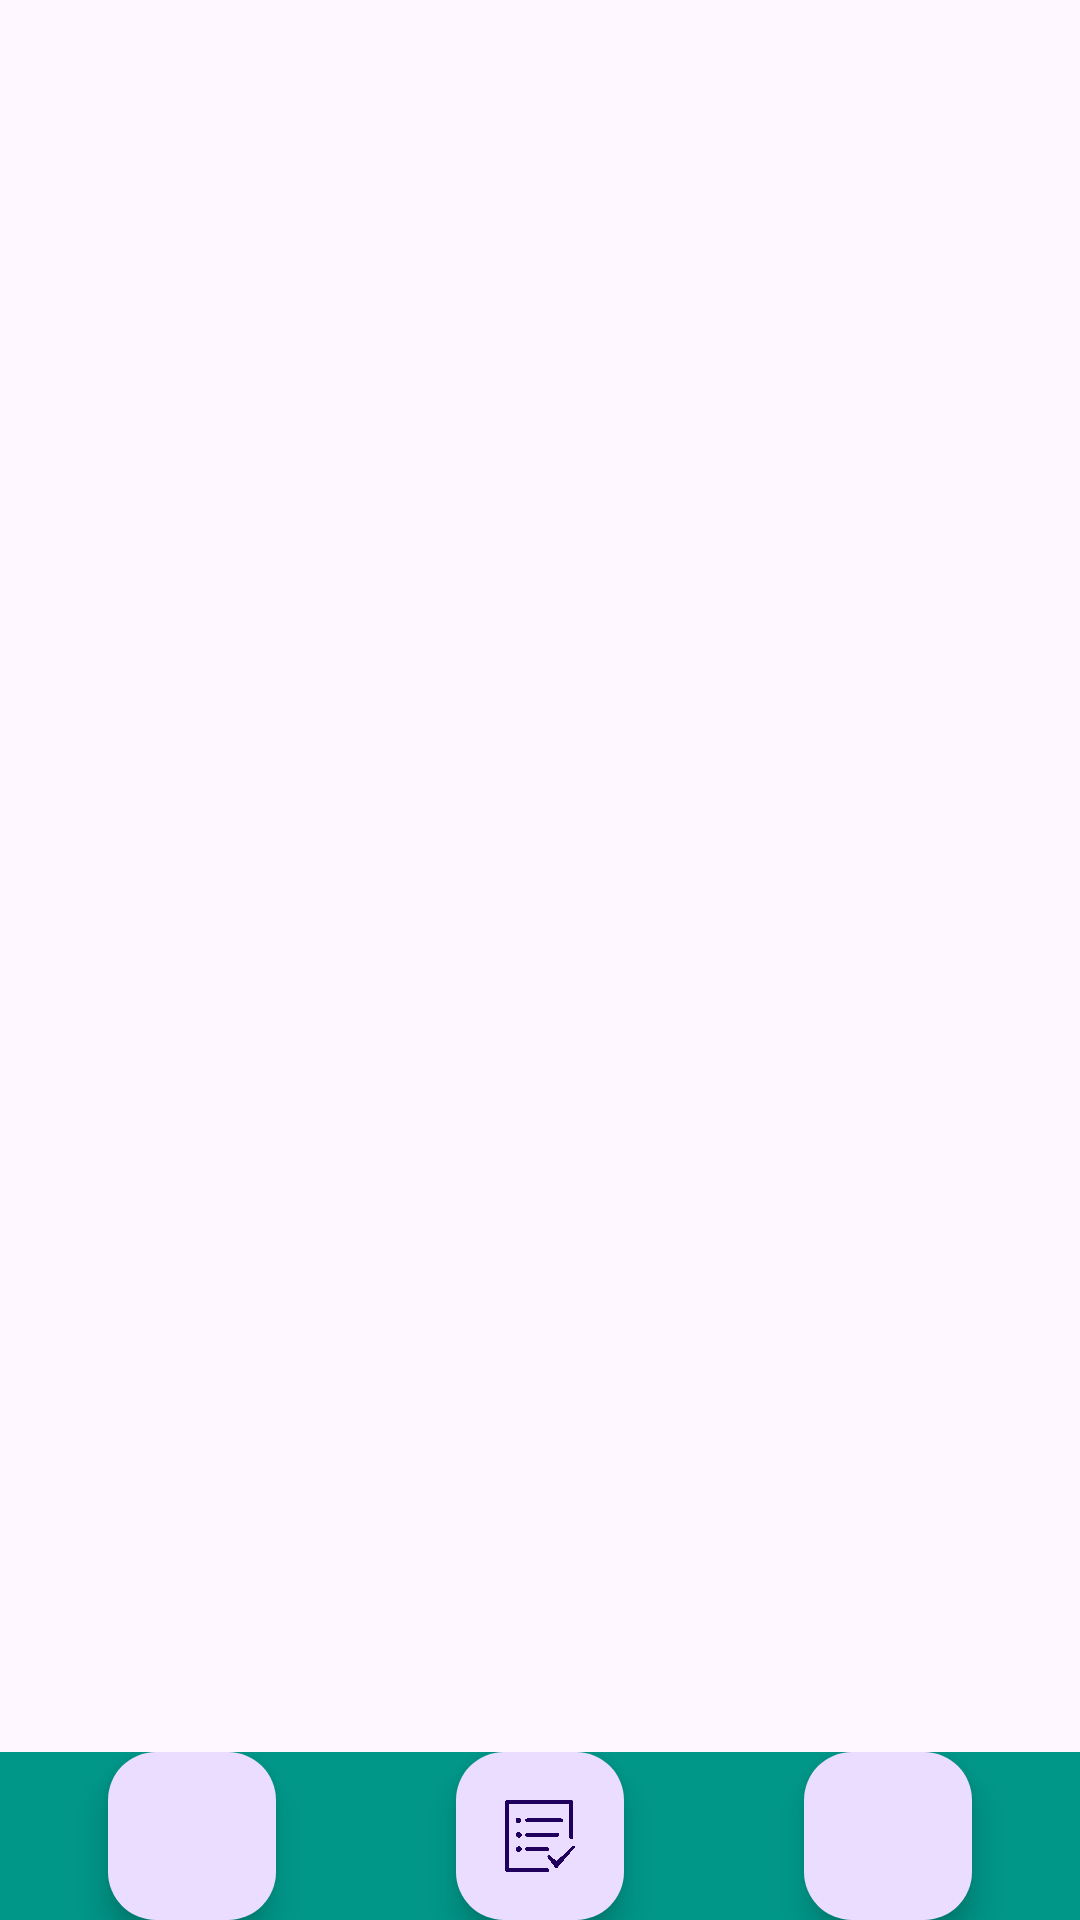

Layout XML and referenced resources for this Android screen:
<!-- AndroidManifest.xml: application theme Theme.PersonalHealthCard -->
<!-- res/layout/activity_patients_home_page.xml -->
<?xml version="1.0" encoding="utf-8"?>
<androidx.constraintlayout.widget.ConstraintLayout xmlns:android="http://schemas.android.com/apk/res/android"
    xmlns:app="http://schemas.android.com/apk/res-auto"
    xmlns:tools="http://schemas.android.com/tools"
    android:layout_width="match_parent"
    android:layout_height="match_parent"
    tools:context=".doctors_classes.DoctorsHomePage">


    <LinearLayout
        android:id="@+id/linearLayout2"
        android:layout_width="match_parent"
        android:layout_height="wrap_content"
        android:background="@color/background_color"
        android:gravity="center"
        android:orientation="horizontal"
        android:paddingLeft="16dp"
        android:paddingRight="16dp"
        app:layout_constraintBottom_toBottomOf="parent"
        app:layout_constraintEnd_toEndOf="parent"
        app:layout_constraintStart_toStartOf="parent">

        <com.google.android.material.floatingactionbutton.FloatingActionButton
            android:id="@+id/todayPatients"
            android:layout_width="match_parent"
            android:layout_height="wrap_content"
            android:layout_marginEnd="60dp"
            android:clickable="true"
            app:srcCompat="@drawable/home_page" />

        
        <com.google.android.material.floatingactionbutton.FloatingActionButton
            android:id="@+id/questionnaireButton"
            android:layout_width="match_parent"
            android:layout_height="wrap_content"
            android:layout_marginEnd="60dp"
            android:clickable="true"
            app:srcCompat="@drawable/questionnaire_icon_3"/>

        <com.google.android.material.floatingactionbutton.FloatingActionButton
            android:id="@+id/profile"
            android:layout_width="match_parent"
            android:layout_height="wrap_content"
            android:clickable="true"
            app:srcCompat="@drawable/user" />

    </LinearLayout>


    <FrameLayout
        android:id="@+id/content_of_three_buttons"
        android:layout_width="match_parent"
        android:layout_height="0dp"
        android:layout_marginBottom="20dp"
        app:layout_constraintBottom_toTopOf="@+id/linearLayout2"
        app:layout_constraintEnd_toEndOf="parent"
        app:layout_constraintStart_toStartOf="parent"
        app:layout_constraintTop_toTopOf="parent">

    </FrameLayout>


</androidx.constraintlayout.widget.ConstraintLayout>
<!-- resources referenced by this layout -->
<resources>
  <color name="background_color">#009688</color>
  <!-- drawable questionnaire_icon_3: jpg bitmap (drawable, 30858 bytes) -->
  <style name="Theme.PersonalHealthCard" parent="Base.Theme.PersonalHealthCard" />
  <style name="Base.Theme.PersonalHealthCard" parent="Theme.Material3.DayNight.NoActionBar">
          
          
      </style>
</resources>
